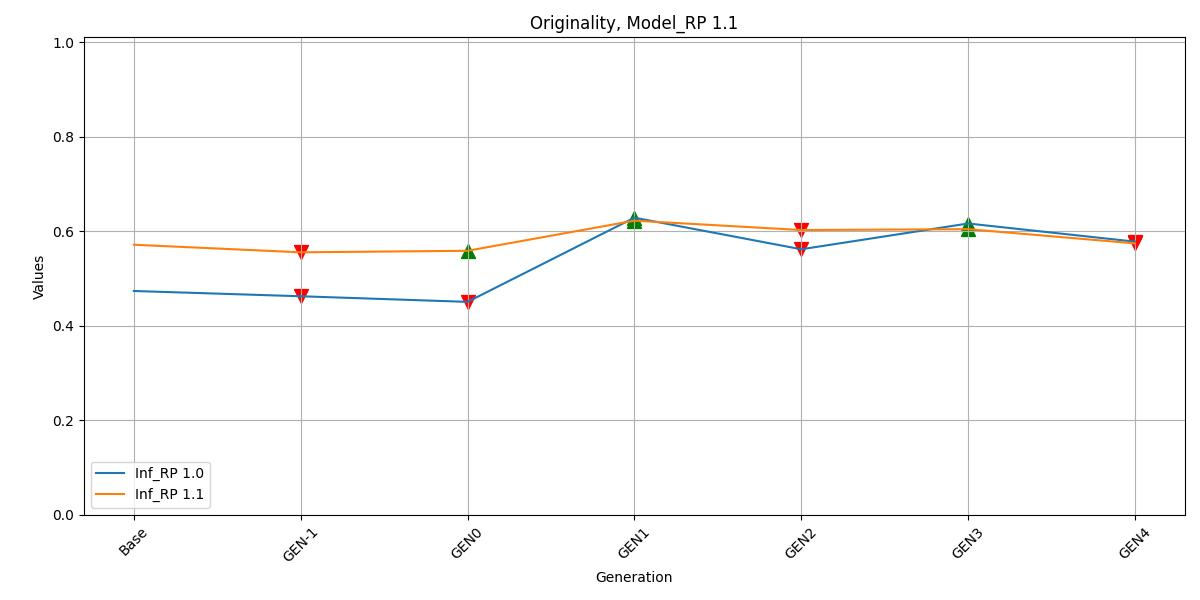

Values plotted in this chart, from the file beside it:
, Inf_RP 1.0, Inf_RP 1.1
Base, 0.4736, 0.5714
GEN-1, 0.4625, 0.5554
GEN0, 0.4506, 0.5586
GEN1, 0.6287, 0.6223
GEN2, 0.5619, 0.6025
GEN3, 0.6163, 0.6043
GEN4, 0.578, 0.5743
